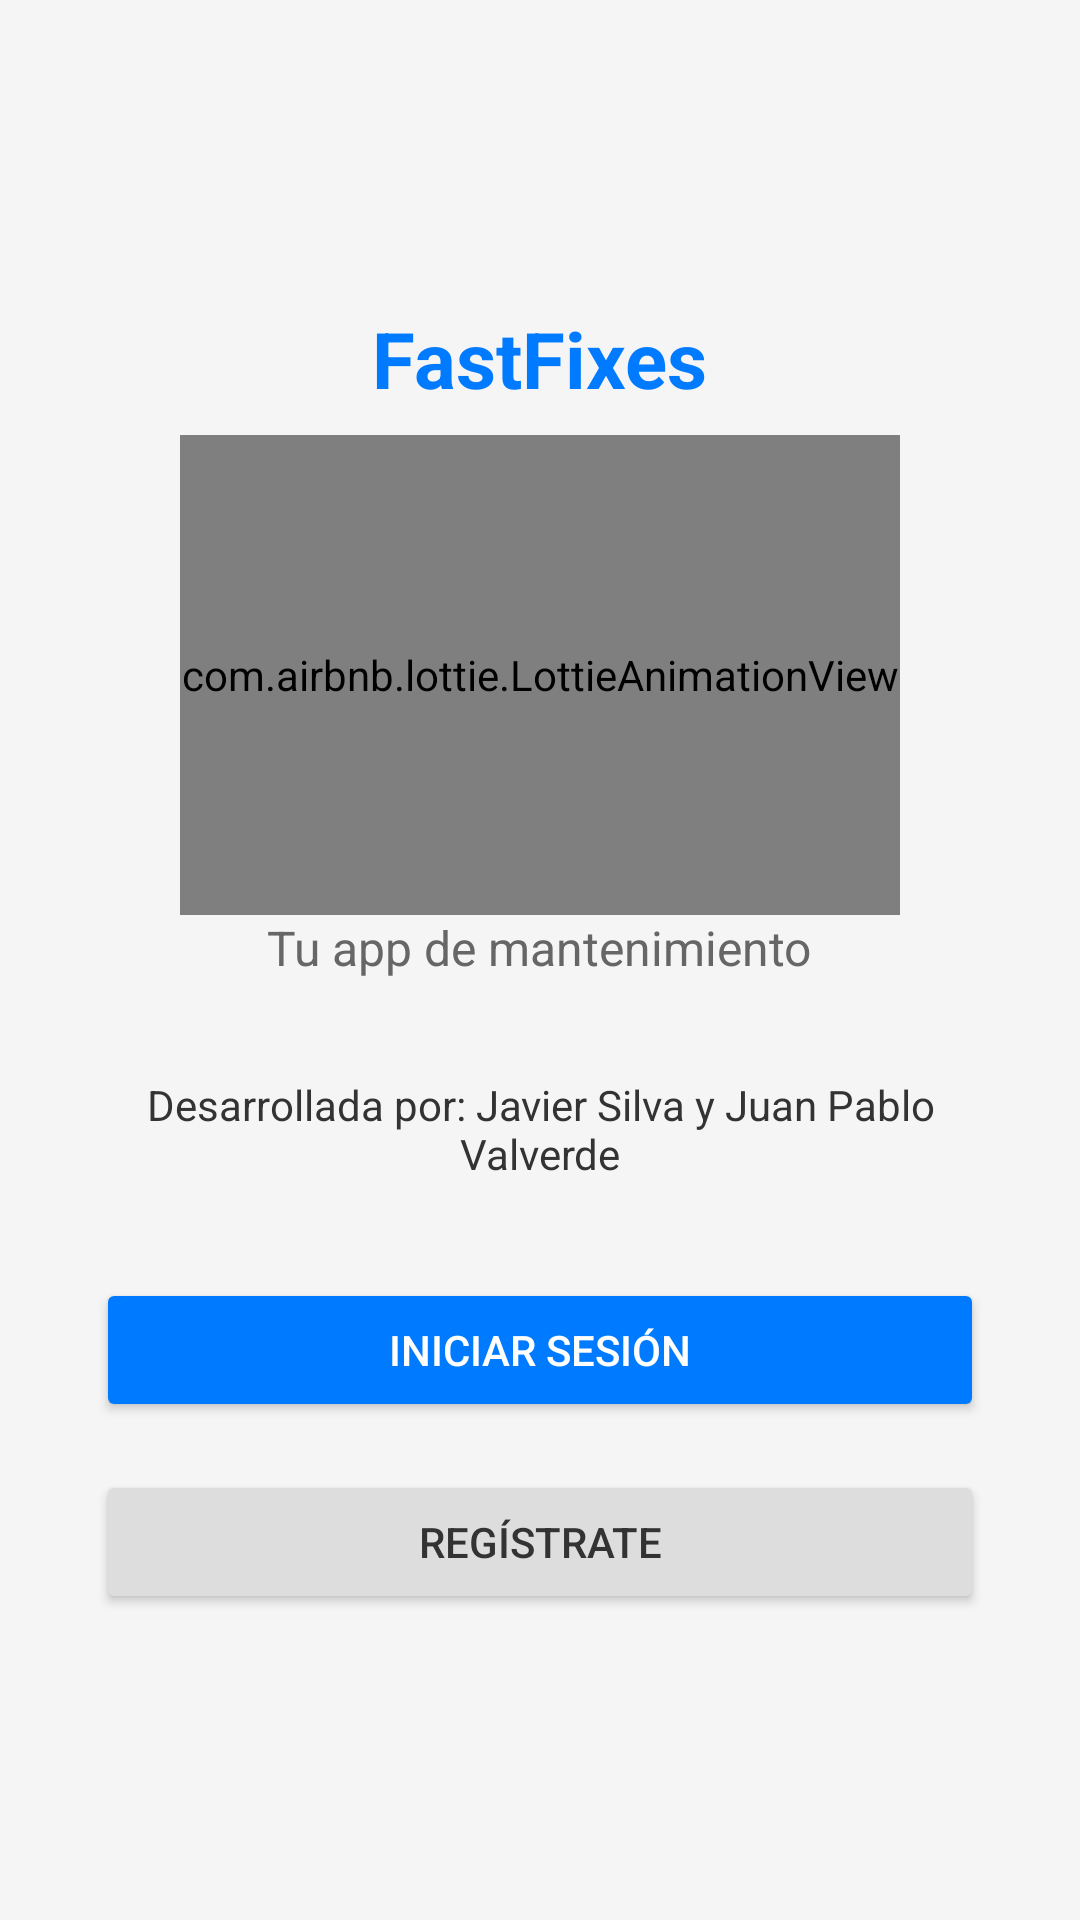

Layout XML and referenced resources for this Android screen:
<!-- AndroidManifest.xml: application theme Theme.FastFixes -->
<!-- res/layout/activity_main.xml -->
<?xml version="1.0" encoding="utf-8"?>
<androidx.constraintlayout.widget.ConstraintLayout xmlns:android="http://schemas.android.com/apk/res/android"
    xmlns:app="http://schemas.android.com/apk/res-auto"
    xmlns:tools="http://schemas.android.com/tools"
    android:layout_width="match_parent"
    android:layout_height="match_parent"
    android:background="#F5F5F5"
    android:padding="16dp"
    tools:context=".ui.MainActivity">

    
    <LinearLayout
        android:id="@+id/centeredContainer"
        android:layout_width="0dp"
        android:layout_height="wrap_content"
        android:orientation="vertical"
        android:gravity="center"
        android:padding="16dp"
        app:layout_constraintTop_toTopOf="parent"
        app:layout_constraintBottom_toBottomOf="parent"
        app:layout_constraintStart_toStartOf="parent"
        app:layout_constraintEnd_toEndOf="parent">

        
        <TextView
            android:id="@+id/Tituloapp"
            android:layout_width="wrap_content"
            android:layout_height="wrap_content"
            android:layout_marginBottom="8dp"
            android:text="FastFixes"
            android:textColor="#007BFF"
            android:textSize="26sp"
            android:textStyle="bold" />

        <com.airbnb.lottie.LottieAnimationView
            android:id="@+id/lottieAnimationView"
            android:layout_width="240dp"
            android:layout_height="160dp"
            app:lottie_autoPlay="true"
            app:lottie_loop="true"
            app:lottie_rawRes="@raw/herramienta" />


        <TextView
            android:id="@+id/Subtituloapp"
            android:layout_width="wrap_content"
            android:layout_height="wrap_content"
            android:text="Tu app de mantenimiento"
            android:textSize="16sp"
            android:textColor="#666666"
            android:layout_marginBottom="32dp" />

        
        <TextView
            android:id="@+id/Desarrolladores"
            android:layout_width="wrap_content"
            android:layout_height="wrap_content"
            android:text="Desarrollada por: Javier Silva y Juan Pablo Valverde"
            android:textSize="14sp"
            android:textColor="#333333"
            android:layout_marginBottom="32dp"
            android:gravity="center" />

        
        <Button
            android:id="@+id/Iniciosesion"
            android:layout_width="match_parent"
            android:layout_height="wrap_content"
            android:text="Iniciar Sesión"
            android:backgroundTint="#007BFF"
            android:textColor="#FFFFFF"
            android:padding="12dp"
            android:layout_marginBottom="16dp" />

        
        <Button
            android:id="@+id/Registro"
            android:layout_width="match_parent"
            android:layout_height="wrap_content"
            android:text="Regístrate"
            android:backgroundTint="#DDDDDD"
            android:textColor="#333333"
            android:padding="12dp" />

    </LinearLayout>

</androidx.constraintlayout.widget.ConstraintLayout>
<!-- resources referenced by this layout -->
<resources>
  <style name="Theme.FastFixes" parent="Base.Theme.FastFixes" />
  <style name="Base.Theme.FastFixes" parent="Theme.Material3.DayNight.NoActionBar">
          
          
      </style>
</resources>
